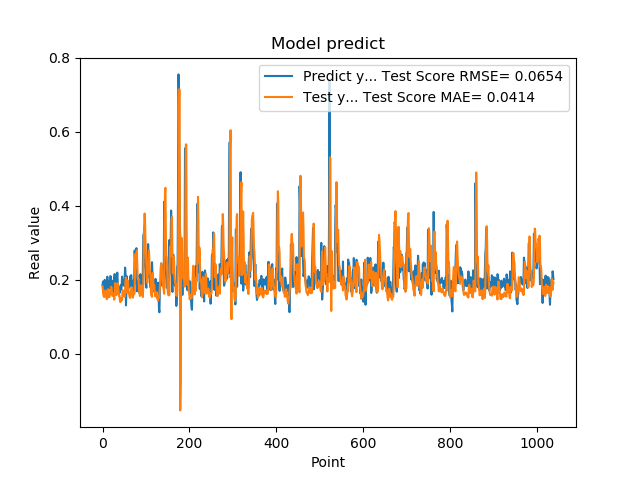

The file beside this chart, header and first rows:
1.861467957496643066e-01, 1.820627311266828363e-01
1.954913884401321134e-01, 1.717962427202635867e-01
1.660518944263458530e-01, 1.592005179805027482e-01
1.907722949981689176e-01, 1.541399015588612031e-01
1.898660957813262939e-01, 1.538857511072325435e-01
2.001174986362457275e-01, 1.589356057626572505e-01
1.948629021644592563e-01, 1.703963680206484477e-01
1.779100298881530762e-01, 1.710648124001873660e-01
1.810636967420578003e-01, 1.587095565474868908e-01
1.635809391736984530e-01, 1.517835971207320278e-01
1.916799396276473999e-01, 1.476444873929806667e-01
2.085516005754470825e-01, 1.516743867013103375e-01
1.828240007162094394e-01, 1.746730580940471234e-01
1.857409924268722534e-01, 1.747040775924699474e-01
1.752161234617233276e-01, 1.652783392439784171e-01
1.845117062330245972e-01, 1.530790793033662278e-01
1.984785944223403931e-01, 1.544616332774083889e-01
1.841159015893935880e-01, 1.592235268617605004e-01
2.104043960571288785e-01, 1.607584430360809447e-01
2.088565975427627841e-01, 1.736488608016162893e-01
1.900728046894073209e-01, 1.816718338702683899e-01
1.658952832221984863e-01, 1.761847312792596265e-01
1.852532625198364535e-01, 1.598631133479383737e-01
1.799222826957702359e-01, 1.570496796518043858e-01
1.978618204593658447e-01, 1.569049940676739974e-01
1.711323857307434082e-01, 1.626692155320199062e-01
1.623787879943847379e-01, 1.585517928835830925e-01
2.059821039438247958e-01, 1.464724902915688354e-01
2.158481031656264981e-01, 1.630503368017950372e-01
1.768843084573745450e-01, 1.913544949943549456e-01
1.834106147289275845e-01, 1.858167455808926727e-01
1.805770993232727051e-01, 1.677563236725370388e-01
2.012096941471099854e-01, 1.589239219820948734e-01
2.066745012998580933e-01, 1.692511334121022393e-01
2.195876985788345337e-01, 1.762831001811955289e-01
1.944769918918609619e-01, 1.913758800003885208e-01
1.704634428024291992e-01, 1.833031193910688028e-01
1.750701963901519775e-01, 1.661344834172761853e-01
1.796004772186279297e-01, 1.567700769135853822e-01
1.640222966670989990e-01, 1.583664718099578039e-01
1.769366562366485596e-01, 1.455256082919208493e-01
1.781685650348663330e-01, 1.400068472278738207e-01
1.855484992265701294e-01, 1.423360229428836110e-01
1.732649058103561401e-01, 1.509752652875024082e-01
1.832000017166137418e-01, 1.503351428719513216e-01
2.088083624839782715e-01, 1.454839737747628259e-01
1.873752027750015536e-01, 1.684275067429245598e-01
1.986005455255508423e-01, 1.711625880910156161e-01
1.863885968923568726e-01, 1.709863280748744330e-01
1.885485500097274780e-01, 1.635493280422551654e-01
1.833238750696182529e-01, 1.621419934537784713e-01
2.096922993659972867e-01, 1.542238349449894519e-01
2.330529242753982544e-01, 1.696297457817989573e-01
2.151579260826110562e-01, 2.008585965144090435e-01
1.312076449394226074e-01, 2.064794747715887890e-01
1.684847325086593628e-01, 1.817742799552329869e-01
2.097207009792327881e-01, 1.659217149502361932e-01
1.697814613580703458e-01, 1.921997433682488821e-01
1.778024435043334961e-01, 1.984568751064108016e-01
1.968562752008438110e-01, 1.891697788077372211e-01
1.775619983673095703e-01, 1.643667139744446892e-01
... 979 more rows
